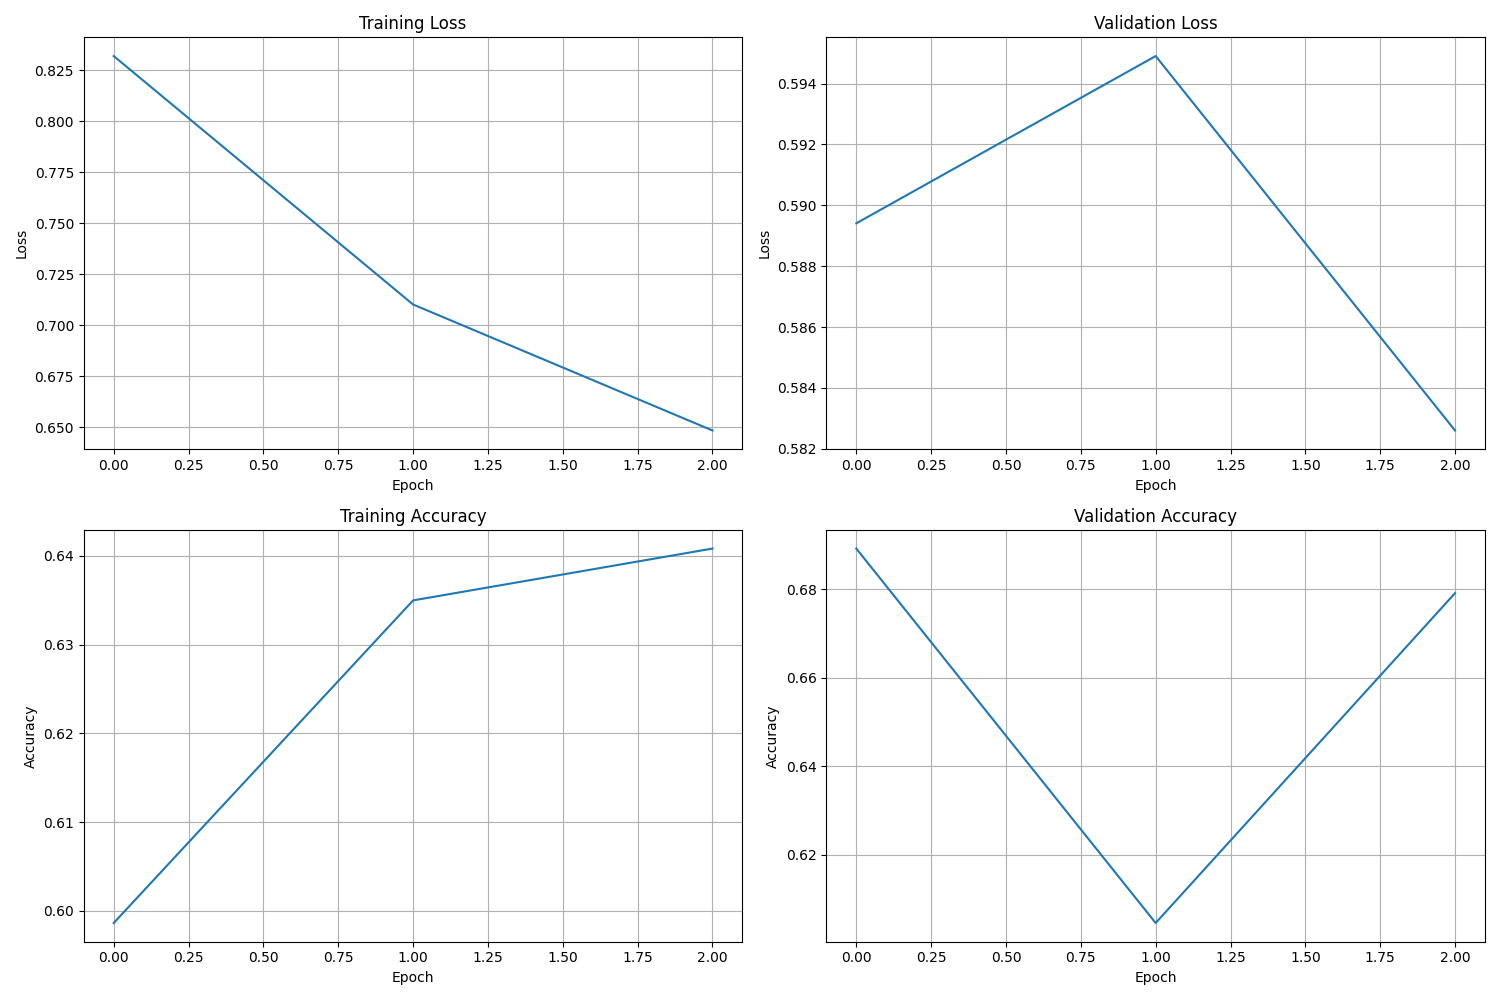

The data file committed next to this chart (first rows):
Epoch, Train Loss, Val Loss, Train Accuracy, Val Accuracy, Time per sample
1, 0.8319, 0.5894, 0.5986, 0.6891, 0.001283
2, 0.7102, 0.5949, 0.635, 0.6046, 0.00121
3, 0.6485, 0.5826, 0.6408, 0.6791, 0.001221
